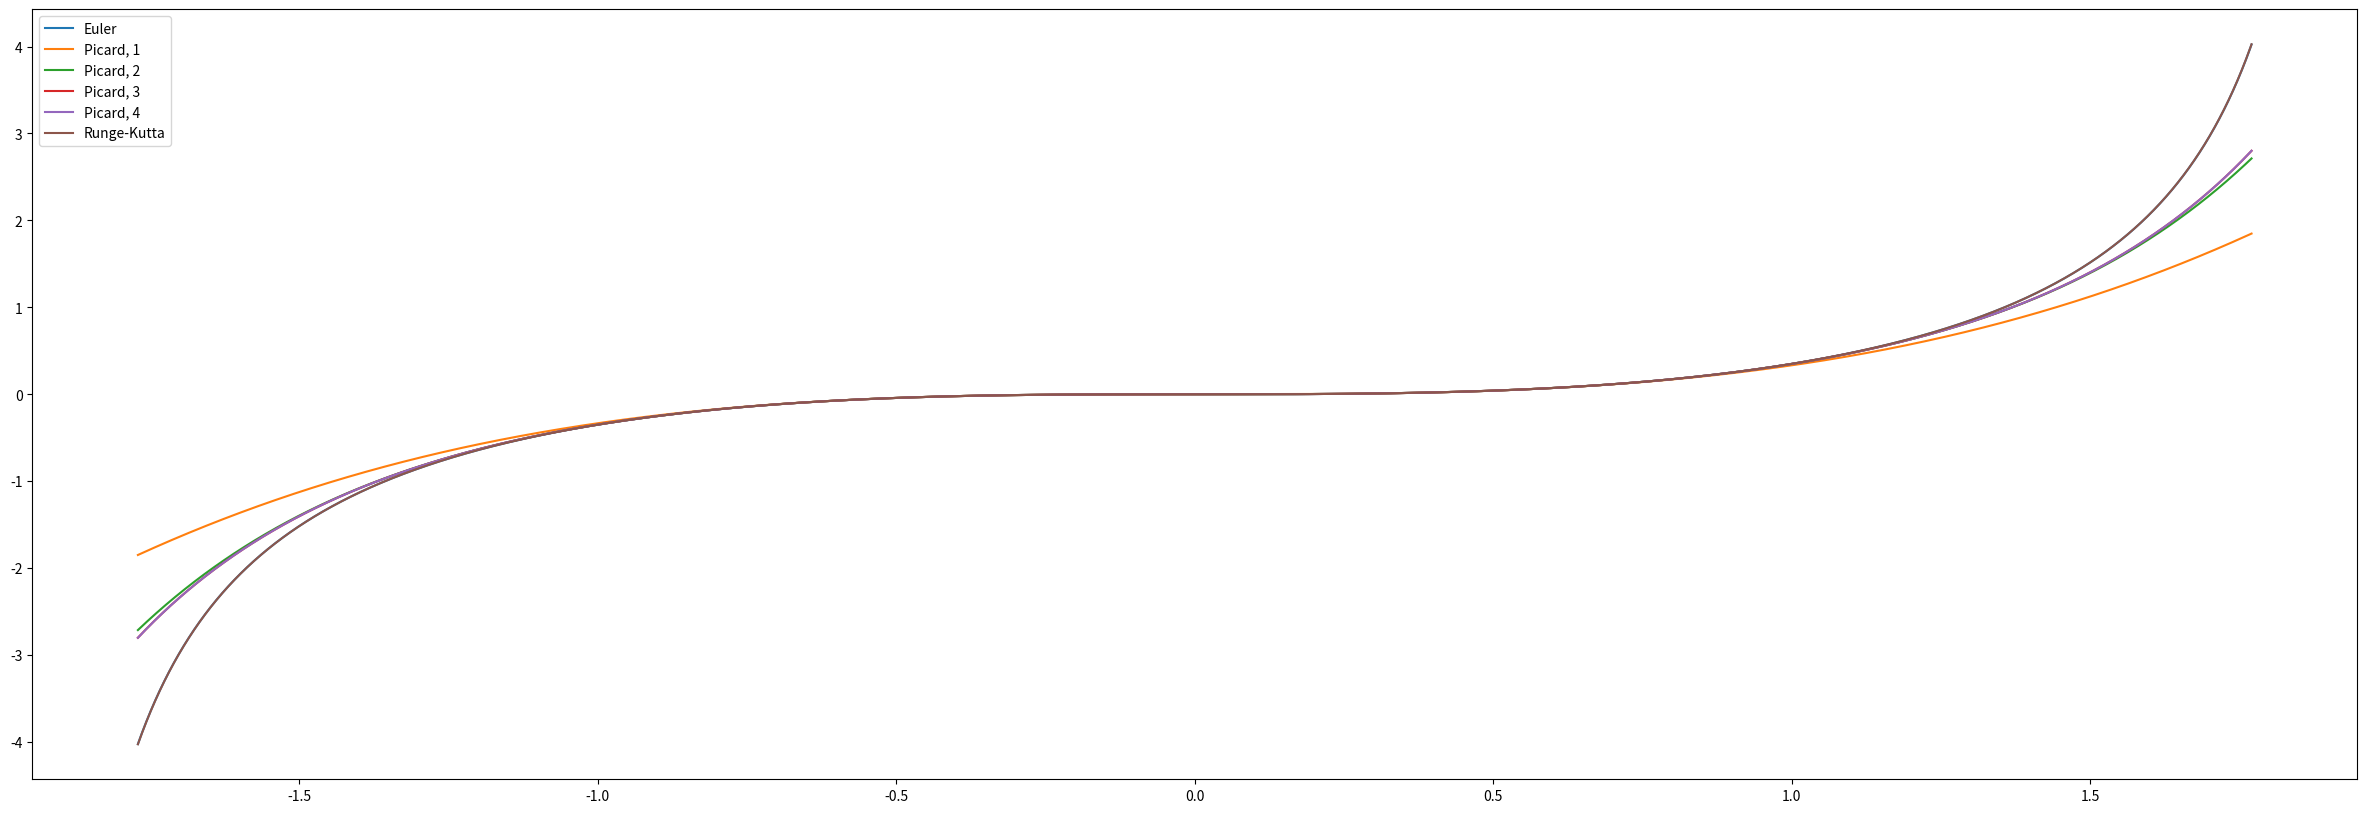

The matplotlib source for this figure:
import pandas as pd
import matplotlib.pyplot as plt
EPS = 1e-6


class UDESolver:
    def __init__(self, x_start, y_start, x_max, step, f, f_approximation_number_s):
        if (x_start < x_max) != (step > 0):
            raise ValueError('Ошибка в шаге')

        self.x_start = x_start
        self.y_start = y_start
        self.x_max = x_max
        self.step = step
        self.f = f
        self.f_approximation_number_s = f_approximation_number_s
        self.cmp_func = lambda x1, x2: x1 < x2 + EPS

    def reverse_move(self):
        self.step *= -1
        self.x_max *= -1
        self.cmp_func = lambda x1, x2: x1 > x2 - EPS

    def x_range(self):
        result = []
        x = self.x_start
        while self.cmp_func(x, self.x_max):
            result.append(x)
            x += self.step
        return result

    def solve_euler(self):
        result = []
        x, y = self.x_start, self.y_start

        while self.cmp_func(x, self.x_max):
            result.append(y)

            y = y + self.step * self.f(x, y)
            x += self.step

        return result

    def solve_runge_kutta(self):
        a = 0.5
        result = []
        x, y = self.x_start, self.y_start

        while self.cmp_func(x, self.x_max):
            result.append(y)

            k1 = self.f(x, y)
            k2 = self.f(x + self.step / (2 * a), y + self.step * k1 / (2 * a))
            y += self.step * ((1 - a) * k1 + a * k2)
            x += self.step

        return result

    def solve_picar(self, approx):
        result = []
        x, y = self.x_start, self.y_start

        while self.cmp_func(x, self.x_max):
            result.append(y)
            x += self.step
            y = self.f_approximation_number_s(x, approx)

        return result


def function(x, u):
    return x * x + u * u


def function_approximation_number_s(x, s):
    first_sum = 0
    for i in range(1, s + 1):
        chisl = pow(x, pow(2, i + 1) - 1)
        znam = 1
        for k in range(-1, i - 2 + 1):
            znam *= (pow((pow(2, i - k) - 1), pow(2, k + 1)))
        first_sum += (chisl / znam)

    second_sum = 0
    for i in range(3, s + 1):
        chisl = pow(x, pow(2, i + 1) - 1)
        znam = 1
        for k in range(-1, i - 2 + 1):
            znam *= (pow((pow(2, i - k) - 1), pow(2, k + 1)))
        first_mult = chisl / znam

        second_mult = 0
        for j in range(i + 1, s + 1):
            chisl = pow(x, pow(2, j + 1) - 1)
            znam = 1
            for p in range(-1, j - 2 + 1):
                znam *= (pow((pow(2, j - p) - 1), pow(2, j + 1)))
            second_mult += (chisl / znam)
        second_sum += (first_mult * second_mult)

    second_sum *= 2

    return first_sum + second_sum

# x = 1
# print(f'1: {fd1(x)} {function_approximation_number_s(x, 1)}')
# print(f'2: {fd2(x)} {function_approximation_number_s(x, 2)}')
# print(f'3: {fd3(x)} {function_approximation_number_s(x, 3)}')
# print(f'4: {fd4(x)} {function_approximation_number_s(x, 4)}')

def draw_plots(table):
    plt.figure(figsize=(30, 10))
    x = table.index
    for column_name in table.columns:
        y = table[column_name]
        plt.plot(x, y, label=column_name)

    plt.legend()
    plt.show()

def main():
    step_accuracy = 4
    x_max = 1.77

    x_start = 0
    y_start = 0
    round_accuracy = 2
    step = float(f'1e-{step_accuracy}')
    show_each = 100

    pd.set_option('display.max_rows', None)
    pd.set_option('display.max_columns', None)
    pd.set_option('display.max_colwidth', None)
    pd.set_option('display.float_format', lambda x: f'%.{round_accuracy}f' % x)

    solver = UDESolver(x_start, y_start, x_max, step, function, function_approximation_number_s)

    table = pd.DataFrame(index=solver.x_range())
    table['x'] = solver.x_range()
    table = table.set_index('x')
    table['Euler'] = solver.solve_euler()
    table['Runge-Kutta'] = solver.solve_runge_kutta()
    for i in range(4):
        table[f"Picard, {i + 1}"] = solver.solve_picar(i + 1)


    print(table.iloc[::show_each, :])
    # draw_plots(table)


    solver.reverse_move()

    table2 = pd.DataFrame(index=solver.x_range())
    table2['x'] = solver.x_range()
    table2 = table2.set_index('x')
    table2['Euler'] = solver.solve_euler()
    table2['Runge-Kutta'] = solver.solve_runge_kutta()
    for i in range(4):
        table2[f"Picard, {i + 1}"] = solver.solve_picar(i + 1)

    # print(table2)
    # draw_plots(table2)

    full_table = pd.concat([table, table2], sort=True, axis=0)
    full_table = full_table.sort_index(ascending=True)

    # print(full_table)
    draw_plots(full_table)



if __name__ == "__main__":
    main()




